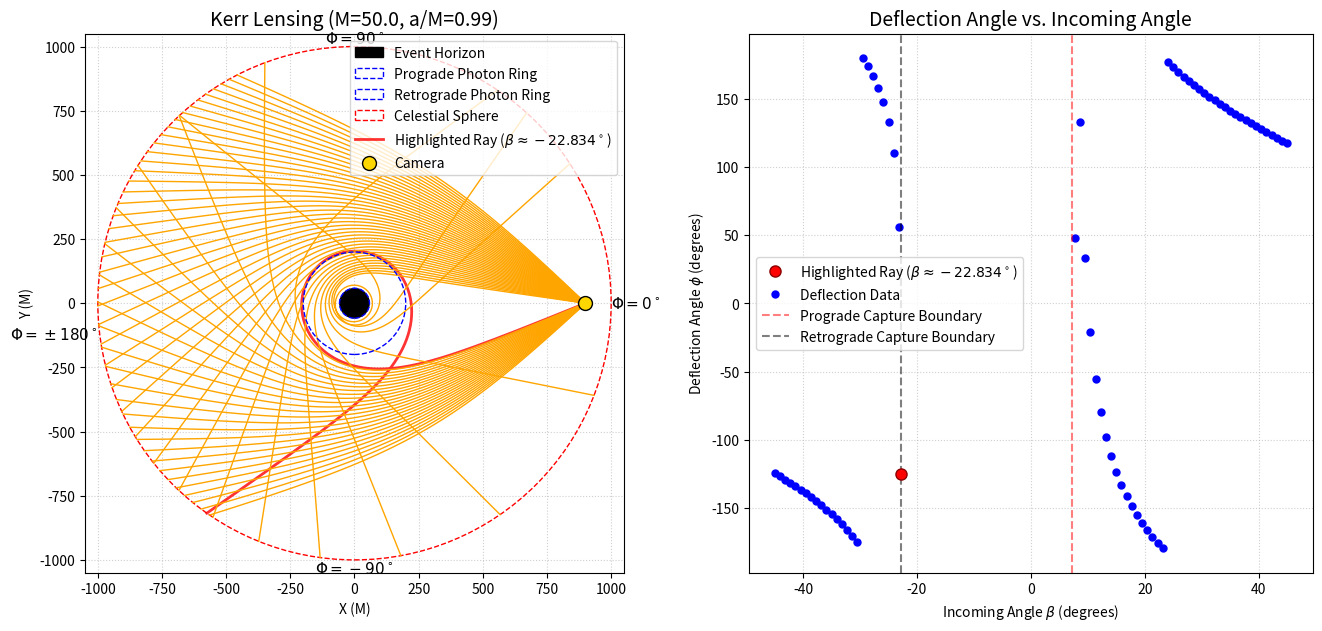

This chart was generated by the following Python code:
import numpy as np
from scipy.integrate import solve_ivp
import matplotlib.pyplot as plt
import pandas as pd
from sympy import beta

def modulo_pi(angle):
#Normalize angle to [-pi, pi].
    return (angle + np.pi) % (2 * np.pi) - np.pi

class Kerr_Photon:
    """
    Class to integrate photon trajectories in the equatorial plane 
    of a Kerr black hole.
    """
    def __init__(self, M=100.0, a_star=0.99, r_cam=800.0, R_sky=1000.0, beta=0.0):
        self.M = M
        self.a = a_star * self.M  
        self.r_cam = r_cam
        self.R_sky = R_sky
        self.beta = beta
        
        # Constants of Motion
        self.L_z = self.r_cam * np.sin(self.beta) 
        self.K = (self.L_z - self.a)**2
        
        # Event Horizon
        self.r_horizon = self.M + np.sqrt(self.M**2 - self.a**2)

    def get_initial_conditions(self):
        R_K = ((self.r_cam**2 + self.a**2) - self.a * self.L_z)**2 - \
              (self.r_cam**2 - 2.0*self.M*self.r_cam + self.a**2) * self.K
        p_r_0 = -np.sqrt(max(R_K, 0.0))
        return [self.r_cam, 0.0, p_r_0]

    def rhs(self, lam, state):
        r, phi, p_r = state
        Delta = r**2 - 2.0*self.M*r + self.a**2
        
        dr_dlam = p_r
        dphi_dlam = (self.a / Delta) * (r**2 + self.a**2 - self.a*self.L_z) - (self.a - self.L_z)
        dp_r_dlam = 2.0*r*(r**2 + self.a**2 - self.a*self.L_z) - (r - self.M)*self.K
        
        return [dr_dlam, dphi_dlam, dp_r_dlam]

    def integrate(self):
        def event_horizon(lam, state):
            return state[0] - self.r_horizon * 1.01
        event_horizon.terminal = True
        
        def event_sky(lam, state):
            # Stop integrating when the ray hits the Celestial Sphere
            return state[0] - self.R_sky 
        event_sky.terminal = True
        
        sol = solve_ivp(
            self.rhs,
            (0, 1e5), 
            self.get_initial_conditions(),
            events=[event_horizon, event_sky],
            max_step=5.0,
            rtol=1e-8, atol=1e-8 
        )
        return sol

# --- Main Execution and Plotting ---
if __name__ == "__main__":
    M = 50.0
    a_star = 0.99
    r_cam = 900.0
    R_sky = 1000.0

    r_prograde = 2*M * (1 + np.cos((2/3) * np.arccos(-a_star)))
    r_retrograde = 2*M * (1 + np.cos((2/3) * np.arccos(a_star)))

    # Fire a fan of rays from -60 to +60 degrees
    angles = np.linspace(-np.pi/4, np.pi/4, 100).tolist()

    b_crit_prograde = (r_prograde**2 * (r_prograde - 3*M) + (a_star*M)**2 * (r_prograde+ M)) / (a_star*M * (M - r_prograde))
    b_crit_retrograde = (r_retrograde**2 * (r_retrograde - 3*M) + (a_star*M)**2 * (r_retrograde + M)) / (a_star*M * (M - r_retrograde))
    # Inject a ray just slightly outside the capture zone to orbit the photon sphere
    sin_beta_1 = np.clip(b_crit_prograde / r_cam, -1.0, 1.0)
    sin_beta_2 = np.clip(b_crit_retrograde / r_cam, -1.0, 1.0)

    beta_crit_prograde = np.arcsin(sin_beta_1)
    beta_crit_retrograde = np.arcsin(sin_beta_2)

    beta_highlight_prograde = beta_crit_prograde + 0.0001  # Slightly outside the prograde capture zone
    angles.append(beta_highlight_prograde)
    beta_highlight_retrograde = beta_crit_retrograde - 0.0001  # Slightly outside the retrograde capture zone
    angles.append(beta_highlight_retrograde)
    angles.sort()

    results_data = []
    escaped_paths = []
    # 4. Integrate and plot the rays
    for angle in angles:
        photon = Kerr_Photon(M=M, a_star=a_star, r_cam=r_cam, R_sky=R_sky, beta=angle)
        sol = photon.integrate()
        
        # Check termination events
        if sol.status == 1 and len(sol.t_events[1]) > 0:
            # Event 1 triggered: Escaped to Celestial Sphere
            r_traj = sol.y[0]
            phi_traj = sol.y[1]
            fina_phi = phi_traj[-1]
        
            x = r_traj * np.cos(phi_traj)
            y = r_traj * np.sin(phi_traj)
            
            results_data.append({"beta": angle, "phi": (fina_phi % (2 * np.pi)) })
            color = 'orange'
            alpha =  1.0

            escaped_paths.append({"beta": angle, "x": x, "y": y})
            
        else:
            # Event 0 triggered: Captured by Event Horizon
            results_data.append({"beta": angle, "phi": np.nan})
        
        #plt.plot(x, y, color=color, alpha=alpha, linewidth=1.0)
    
    df = pd.DataFrame(results_data)
    #df.to_csv("2d_data_Kerr.csv", index=False)
    print("Data saved to '2d_data_Kerr.csv'.")
    
    print(f"Firing {len(angles)} rays from camera...")

    """"""""""""""""""""""""""""""""""""""""""""""""
    #Plotting
    """"""""""""""""""""""""""""""""""""""""""""""""
    fig, (ax1, ax2) = plt.subplots(1, 2, figsize=(16, 7))
    ax1.set_title(f"Kerr Lensing (M={M}, a/M={a_star})", fontsize=14)
    
    # 1. Plot the Event Horizon (Solid Black)
    r_H = M + np.sqrt(M**2 - (a_star*M)**2)
    horizon = plt.Circle((0, 0), r_H, color='black', zorder=2, label="Event Horizon")
    ax1.add_patch(horizon)

    # 2. Plot the Kerr Photon Rings (Red Dashed)
    ph1 = plt.Circle((0, 0), r_prograde, color='blue', linestyle='--', fill=False, zorder=6, label="Prograde Photon Ring")
    ph2 = plt.Circle((0, 0), r_retrograde, color='blue', linestyle='--', fill=False, zorder=6, label="Retrograde Photon Ring")
    ax1.add_patch(ph1)
    ax1.add_patch(ph2)

    # 3. Plot the Celestial Sphere (Red Dashed)
    sky = plt.Circle((0, 0), R_sky, color='red', linestyle='--', fill=False, zorder=2, label="Celestial Sphere")
    ax1.add_patch(sky)

    for path in escaped_paths:
        if np.isclose(path["beta"], beta_highlight_prograde) or np.isclose(path["beta"], beta_highlight_retrograde):
            ax1.plot(path["x"], path["y"], color='red', alpha = 0.8, lw=2.0, label=f'Highlighted Ray ($\\beta \\approx {np.rad2deg(path["beta"]):.3f}^\\circ$)')
        else:
            ax1.plot(path["x"], path["y"], color=color, lw=1.0, alpha=alpha, zorder=3)

    # Plot Camera Location
    ax1.scatter([r_cam], [0], color='gold', edgecolor='black', s=100, zorder=10, label="Camera")

    ax1.set_xlabel("X (M)")
    ax1.set_ylabel("Y (M)")
    
    # Expand limits to fit the entire celestial sphere
    ax1.set_xlim(-R_sky * 1.05, R_sky * 1.05)
    ax1.set_ylim(-R_sky * 1.05, R_sky * 1.05)
    
    ax1.set_aspect('equal')
    ax1.grid(True, linestyle=':', alpha=0.6)
    ax1.legend(loc="upper right")

    #Add Quadrant Axes and Angle Labels 
    ax1.axhline(0, color='white', linestyle='--', alpha=0.2, zorder=0)
    ax1.axvline(0, color='white', linestyle='--', alpha=0.2, zorder=0)

    # Add text labels just outside the celestial sphere
        # 0 degrees (Right)
    ax1.text(R_sky + 0.05, 0, r'$\Phi = 0^\circ$', color='black', 
                ha='left', va='center', fontsize=11, fontweight='bold')
        # 90 degrees (Top)
    ax1.text(0, R_sky + 0.05, r'$\Phi = 90^\circ$', color='black', 
                ha='center', va='bottom', fontsize=11, fontweight='bold')
        # 180 degrees (Left)
    ax1.text(-R_sky - 0.15, -(R_sky * 0.12), r'$\Phi = \pm 180^\circ$', color='black', 
                ha='right', va='center', fontsize=11, fontweight='bold')
        # -90 degrees (Bottom)
    ax1.text(0, -R_sky - 0.05, r'$\Phi = -90^\circ$', color='black', 
                ha='center', va='top', fontsize=11, fontweight='bold')
        # ------------------------------------------------------

    valid_df = df.dropna()
    #highlighted ray on the beta vs phi plot
    # We use np.isclose because float values are rarely exactly equal
    phi_highlight_prograde = valid_df.loc[np.isclose(valid_df["beta"], beta_highlight_prograde), "phi"]
    phi_highlight_retrograde = valid_df.loc[np.isclose(valid_df["beta"], beta_highlight_retrograde), "phi"]

    # 3. Plot that single point in red right on top of the graph!
    if not phi_highlight_prograde.empty:
        ax2.plot(np.degrees(modulo_pi(beta_highlight_prograde)), np.degrees(modulo_pi(phi_highlight_prograde)), marker='o', linestyle='', color='red', 
                    markeredgecolor='darkred', markersize=8, zorder=4, 
                    label=f'Highlighted Ray ($\\beta \\approx {np.degrees(beta_highlight_prograde):.3f}^\\circ$)')

    if not phi_highlight_retrograde.empty:
        ax2.plot(np.degrees(modulo_pi(beta_highlight_retrograde)), np.degrees(modulo_pi(phi_highlight_retrograde)), marker='o', linestyle='', color='red', 
                    markeredgecolor='darkred', markersize=8, zorder=4, 
                    label=f'Highlighted Ray ($\\beta \\approx {np.degrees(beta_highlight_retrograde):.3f}^\\circ$)')

    ax2.set_title("Deflection Angle vs. Incoming Angle", fontsize=14)
    ax2.set_xlabel("Incoming Angle $\\beta$ (degrees)")
    ax2.set_ylabel("Deflection Angle $\\phi$ (degrees)")
    ax2.plot(np.rad2deg(modulo_pi(df["beta"])), np.rad2deg(modulo_pi(df["phi"])), 
             color='blue', marker='o', linestyle='', markersize=5, label="Deflection Data")
    # Add vertical capture boundaries at +/- beta_crit
    ax2.axvline(np.rad2deg(beta_crit_prograde), color='red', linestyle='--', alpha=0.5, label='Prograde Capture Boundary')
    ax2.axvline(np.rad2deg(beta_crit_retrograde), color='black', linestyle='--', alpha=0.5, label='Retrograde Capture Boundary') 
    ax2.legend()
    ax2.grid(True, linestyle=':', alpha=0.6)    

    #plt.savefig("2d_plot_Kerr.png", dpi=300)
    print("Plot saved as '2d_plot_Kerr.png'.")
    plt.show()
